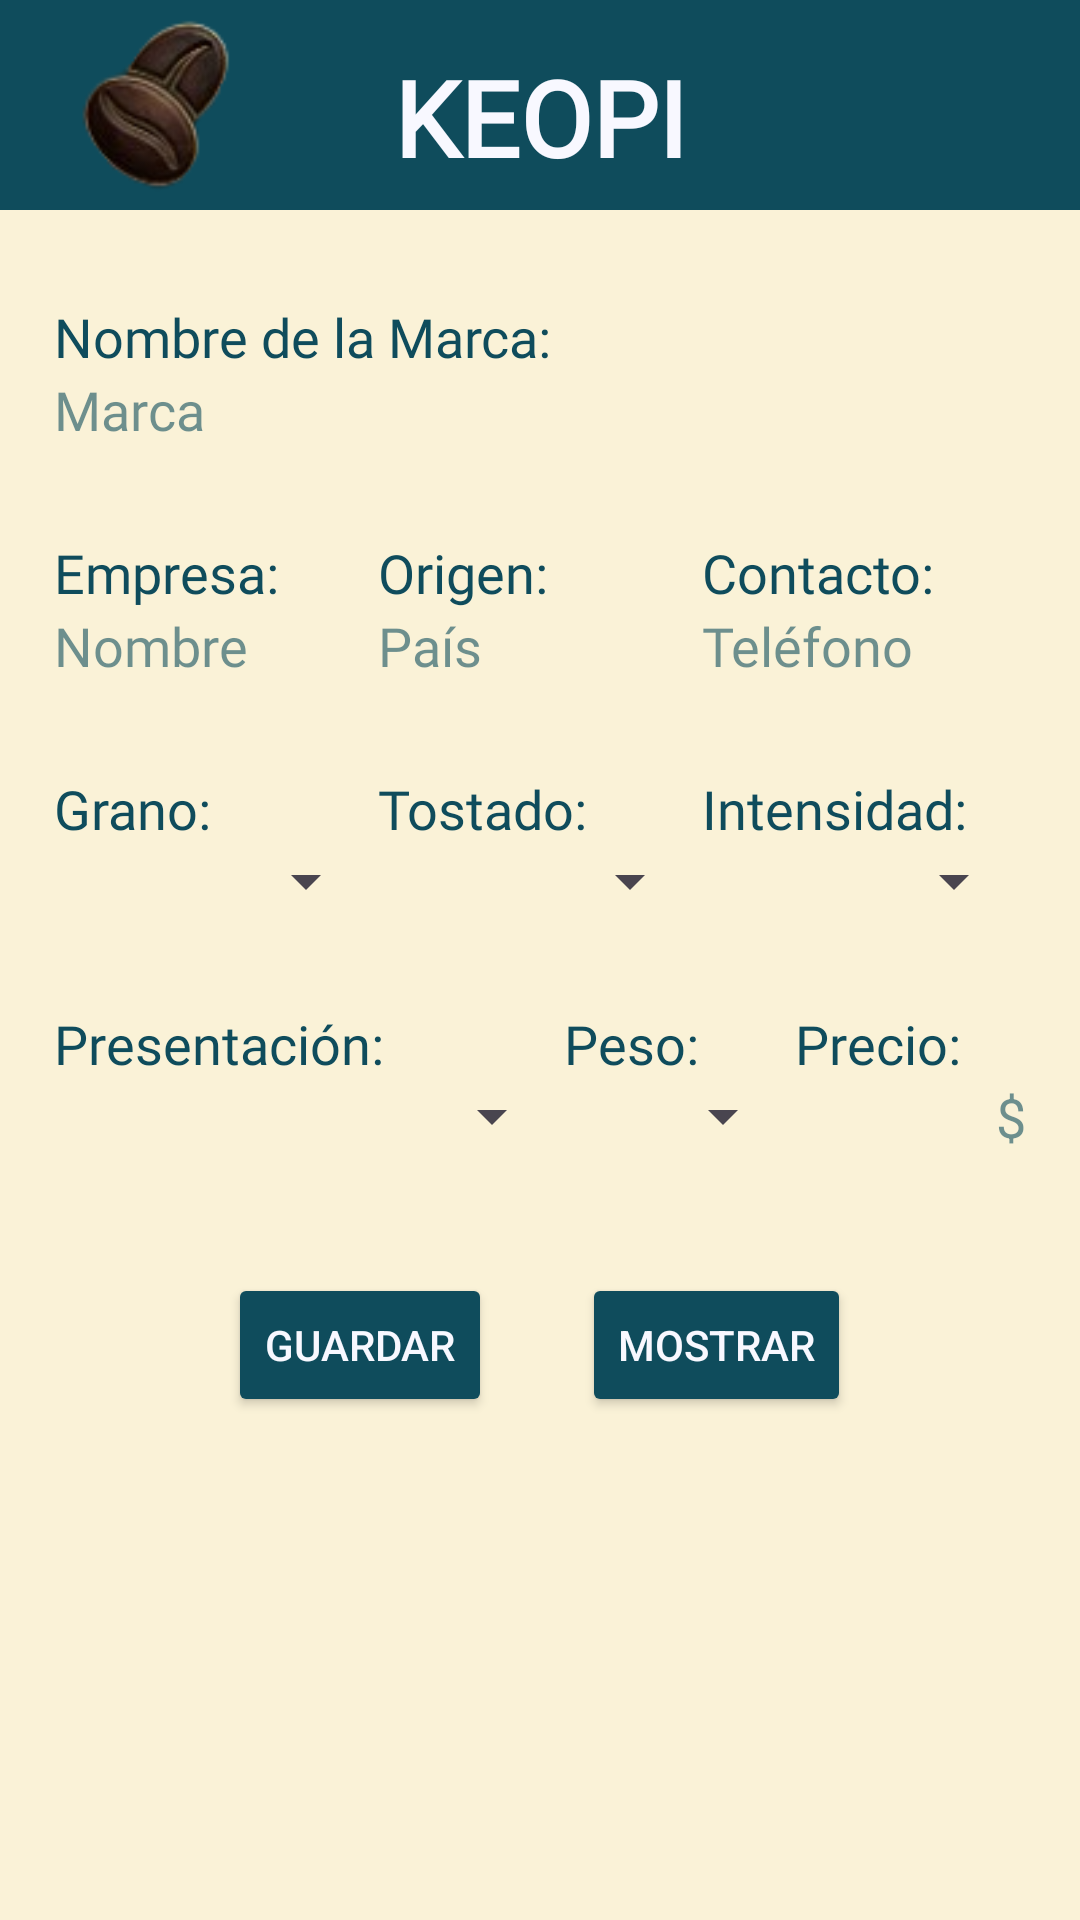

This screen was rendered from an Android layout file. Write that file and the resources it references.
<!-- AndroidManifest.xml: application theme Theme.Keopi -->
<!-- res/layout/activity_main.xml -->
<?xml version="1.0" encoding="utf-8"?>
<LinearLayout xmlns:android="http://schemas.android.com/apk/res/android"
    android:id="@+id/main"
    android:layout_width="match_parent"
    android:layout_height="match_parent"
    android:background="@color/vanilla"
    android:orientation="vertical">

    <include layout="@layout/toolbar" />

    <TextView
        android:layout_width="wrap_content"
        android:layout_height="wrap_content"
        android:layout_marginStart="18dp"
        android:layout_marginTop="30dp"
        android:layout_marginEnd="18dp"
        android:fontFamily="@font/kugile"
        android:text="Nombre de la Marca:"
        android:textColor="@color/blue"
        android:textSize="18sp" />

    <EditText
        android:id="@+id/brand_name"
        android:layout_width="wrap_content"
        android:layout_height="wrap_content"
        android:layout_marginStart="18dp"
        android:layout_marginEnd="18dp"
        android:background="@null"
        android:fontFamily="@font/times_new_roman"
        android:hint="Marca"
        android:textColor="@color/blue"
        android:textColorHint="@color/blueT"
        android:textSize="18sp" />

    <LinearLayout
        android:layout_width="match_parent"
        android:layout_height="wrap_content"
        android:layout_marginStart="18dp"
        android:layout_marginTop="30dp"
        android:layout_marginEnd="18dp"
        android:orientation="horizontal">

        <TextView
            android:layout_width="0dp"
            android:layout_height="wrap_content"
            android:layout_weight="1"
            android:fontFamily="@font/kugile"
            android:text="Empresa:"
            android:textColor="@color/blue"
            android:textSize="18sp" />

        <TextView
            android:layout_width="0dp"
            android:layout_height="wrap_content"
            android:layout_weight="1"
            android:fontFamily="@font/kugile"
            android:text="Origen:"
            android:textColor="@color/blue"
            android:textSize="18sp" />

        <TextView
            android:layout_width="0dp"
            android:layout_height="wrap_content"
            android:layout_weight="1"
            android:fontFamily="@font/kugile"
            android:text="Contacto:"
            android:textColor="@color/blue"
            android:textSize="18sp" />
    </LinearLayout>

    <LinearLayout
        android:layout_width="match_parent"
        android:layout_height="wrap_content"
        android:layout_marginStart="18dp"
        android:layout_marginEnd="18dp"
        android:orientation="horizontal">

        <EditText
            android:id="@+id/company_name"
            android:layout_width="0dp"
            android:layout_height="wrap_content"
            android:layout_weight="1"
            android:background="@null"
            android:fontFamily="@font/times_new_roman"
            android:hint="Nombre"
            android:textColor="@color/blue"
            android:textColorHint="@color/blueT" />

        <EditText
            android:id="@+id/origin_country"
            android:layout_width="0dp"
            android:layout_height="wrap_content"
            android:layout_weight="1"
            android:background="@null"
            android:fontFamily="@font/times_new_roman"
            android:hint="País"
            android:textColor="@color/blue"
            android:textColorHint="@color/blueT" />

        <EditText
            android:id="@+id/contact_phone"
            android:layout_width="0dp"
            android:layout_height="wrap_content"
            android:layout_weight="1"
            android:background="@null"
            android:fontFamily="@font/times_new_roman"
            android:hint="Teléfono"
            android:inputType="phone"
            android:textColor="@color/blue"
            android:textColorHint="@color/blueT" />
    </LinearLayout>

    <LinearLayout
        android:layout_width="match_parent"
        android:layout_height="wrap_content"
        android:layout_marginStart="18dp"
        android:layout_marginTop="30dp"
        android:layout_marginEnd="18dp"
        android:orientation="horizontal">

        <TextView
            android:layout_width="0dp"
            android:layout_height="wrap_content"
            android:layout_weight="1"
            android:fontFamily="@font/kugile"
            android:text="Grano:"
            android:textColor="@color/blue"
            android:textSize="18sp" />

        <TextView
            android:layout_width="0dp"
            android:layout_height="wrap_content"
            android:layout_weight="1"
            android:fontFamily="@font/kugile"
            android:text="Tostado:"
            android:textColor="@color/blue"
            android:textSize="18sp" />

        <TextView
            android:layout_width="0dp"
            android:layout_height="wrap_content"
            android:layout_weight="1"
            android:fontFamily="@font/kugile"
            android:text="Intensidad:"
            android:textColor="@color/blue"
            android:textSize="18sp" />
    </LinearLayout>

    <LinearLayout
        android:layout_width="match_parent"
        android:layout_height="wrap_content"
        android:layout_marginStart="18dp"
        android:layout_marginEnd="18dp"
        android:orientation="horizontal">

        <Spinner
            android:id="@+id/bean_type"
            android:layout_width="0dp"
            android:layout_height="wrap_content"
            android:layout_weight="1" />

        <Spinner
            android:id="@+id/roast_level"
            android:layout_width="0dp"
            android:layout_height="wrap_content"
            android:layout_weight="1" />

        <Spinner
            android:id="@+id/intensity"
            android:layout_width="0dp"
            android:layout_height="wrap_content"
            android:layout_weight="1" />
    </LinearLayout>

    <LinearLayout
        android:layout_width="match_parent"
        android:layout_height="wrap_content"
        android:layout_marginStart="18dp"
        android:layout_marginTop="30dp"
        android:layout_marginEnd="18dp"
        android:orientation="horizontal">

        <TextView
            android:layout_width="170dp"
            android:layout_height="wrap_content"
            android:fontFamily="@font/kugile"
            android:text="Presentación:"
            android:textColor="@color/blue"
            android:textSize="18sp" />

        <TextView
            android:layout_width="0dp"
            android:layout_height="wrap_content"
            android:layout_weight="1"
            android:fontFamily="@font/kugile"
            android:text="Peso:"
            android:textColor="@color/blue"
            android:textSize="18sp" />

        <TextView
            android:layout_width="0dp"
            android:layout_height="wrap_content"
            android:layout_weight="1"
            android:fontFamily="@font/kugile"
            android:text="Precio:"
            android:textColor="@color/blue"
            android:textSize="18sp" />
    </LinearLayout>

    <LinearLayout
        android:layout_width="match_parent"
        android:layout_height="wrap_content"
        android:layout_marginStart="18dp"
        android:layout_marginEnd="18dp"
        android:orientation="horizontal">

        <Spinner
            android:id="@+id/presentation"
            android:layout_width="170dp"
            android:layout_height="wrap_content" />

        <Spinner
            android:id="@+id/weight"
            android:layout_width="0dp"
            android:layout_height="wrap_content"
            android:layout_weight="1" />

        <EditText
            android:id="@+id/price"
            android:layout_width="0dp"
            android:layout_height="wrap_content"
            android:layout_weight="1"
            android:background="@null"
            android:hint="$"
            android:inputType="numberDecimal"
            android:textAlignment="viewEnd"
            android:textColor="@color/blue"
            android:textColorHint="@color/blueT" />
    </LinearLayout>

    <LinearLayout
        android:layout_width="match_parent"
        android:layout_height="wrap_content"
        android:layout_marginTop="40dp"
        android:gravity="center"
        android:orientation="horizontal">

        <Button
            android:id="@+id/save_button"
            android:layout_width="wrap_content"
            android:layout_height="wrap_content"
            android:backgroundTint="@color/blue"
            android:text="Guardar"
            android:textColor="@color/white" />

        <TextView
            android:layout_width="30dp"
            android:layout_height="wrap_content" />

        <Button
            android:id="@+id/show_button"
            android:layout_width="wrap_content"
            android:layout_height="wrap_content"
            android:backgroundTint="@color/blue"
            android:text="Mostrar"
            android:textColor="@color/white" />
    </LinearLayout>

</LinearLayout>
<!-- res/layout/toolbar.xml (included above) -->
<?xml version="1.0" encoding="utf-8"?>
<androidx.appcompat.widget.Toolbar xmlns:android="http://schemas.android.com/apk/res/android"
    android:id="@+id/toolbar"
    android:layout_width="match_parent"
    android:layout_height="wrap_content"
    android:gravity="center_vertical"
    android:background="@color/blue"
    >

    <ImageView
        android:layout_width="70dp"
        android:layout_height="70dp"
        android:src="@drawable/logo"
        android:layout_gravity="start"
        />

    <TextView
        android:layout_width="wrap_content"
        android:layout_height="70dp"
        android:text="KEOPI"
        android:textSize="35sp"
        android:textColor="@color/white"
        android:fontFamily="@font/kugile"
        android:textStyle="bold"
        android:layout_gravity="center"
        android:gravity="center"
        android:paddingTop="8dp"
        />
</androidx.appcompat.widget.Toolbar>
<!-- resources referenced by this layout -->
<resources>
  <color name="blue">#0f4c5c</color>
  <color name="blueT">#990F4C5C</color>
  <color name="vanilla">#FAF2D7</color>
  <color name="white">#F8F8FF</color>
  <!-- drawable logo: png bitmap (drawable, 7628 bytes) -->
  <style name="Theme.Keopi" parent="Base.Theme.Keopi" />
  <style name="Base.Theme.Keopi" parent="Theme.Material3.DayNight.NoActionBar">
          
          
      </style>
</resources>
